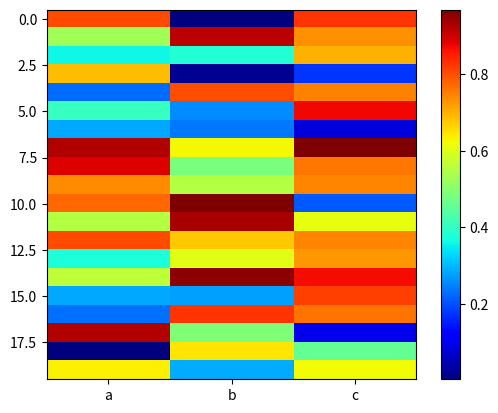

Write the Python code that produced this figure.
#!/usr/bin/python

#source: http://stackoverflow.com/questions/18897885/qualitative-heatmap-plot-python
import numpy as np
import matplotlib.pyplot as plt

data = np.random.random((20, 3))
print(data)
plt.imshow(data, interpolation='none', aspect=3./20)

plt.xticks(range(3), ['a', 'b', 'c'])
# plt.yticks(range(3), ['aa', 'bb', 'cc'])
plt.jet()
plt.colorbar()

plt.show()
